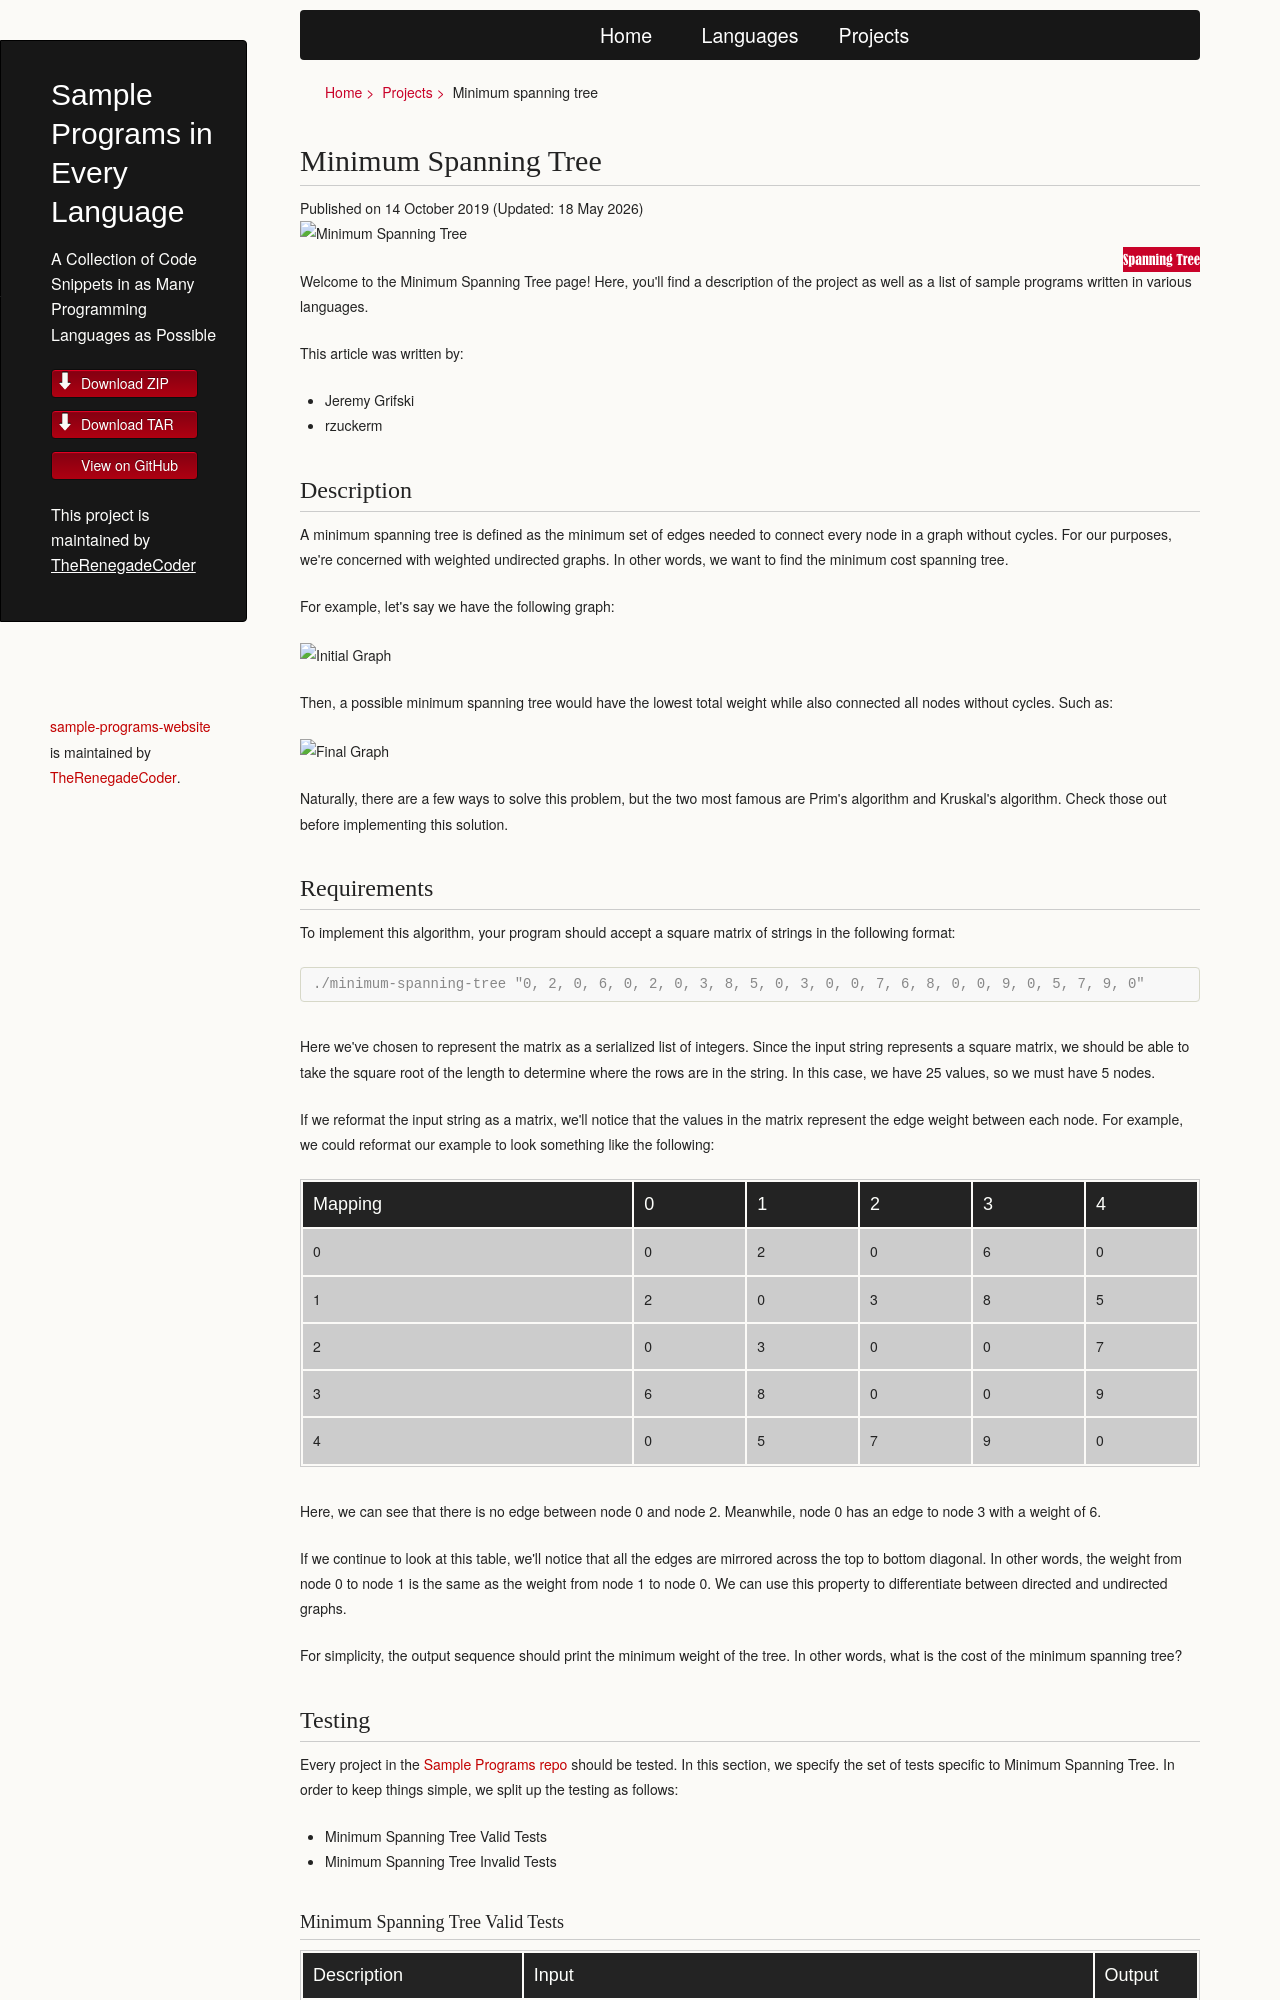

repository: TheRenegadeCoder/sample-programs-website · page: projects/minimum-spanning-tree/index.html · generator: jekyll

---
title: Minimum Spanning Tree in Every Language
layout: default
date: 2018-11-03
last-modified: 2020-05-02
featured-image:
tags: [minimum-spanning-tree]
authors:
  - the_renegade_coder
---

A minimum spanning tree is defined as the minimum set of edges needed to connect
every node in a graph without cycles. For our purposes, we're concerned with
weighted undirected graphs. In other words, we want to find the minimum cost
spanning tree.

For example, let's say we have the following graph:

TODO: insert graph image

Then, a possible minimum spanning tree would have the lowest total weight
while also connected all nodes without cycles. Such as:

TODO: insert graph image

Naturally, there are a few ways to solve this problem, but the two most famous
are Prim's algorithm and Kruskal's algorithm. Check those out before implementing
this solution.
